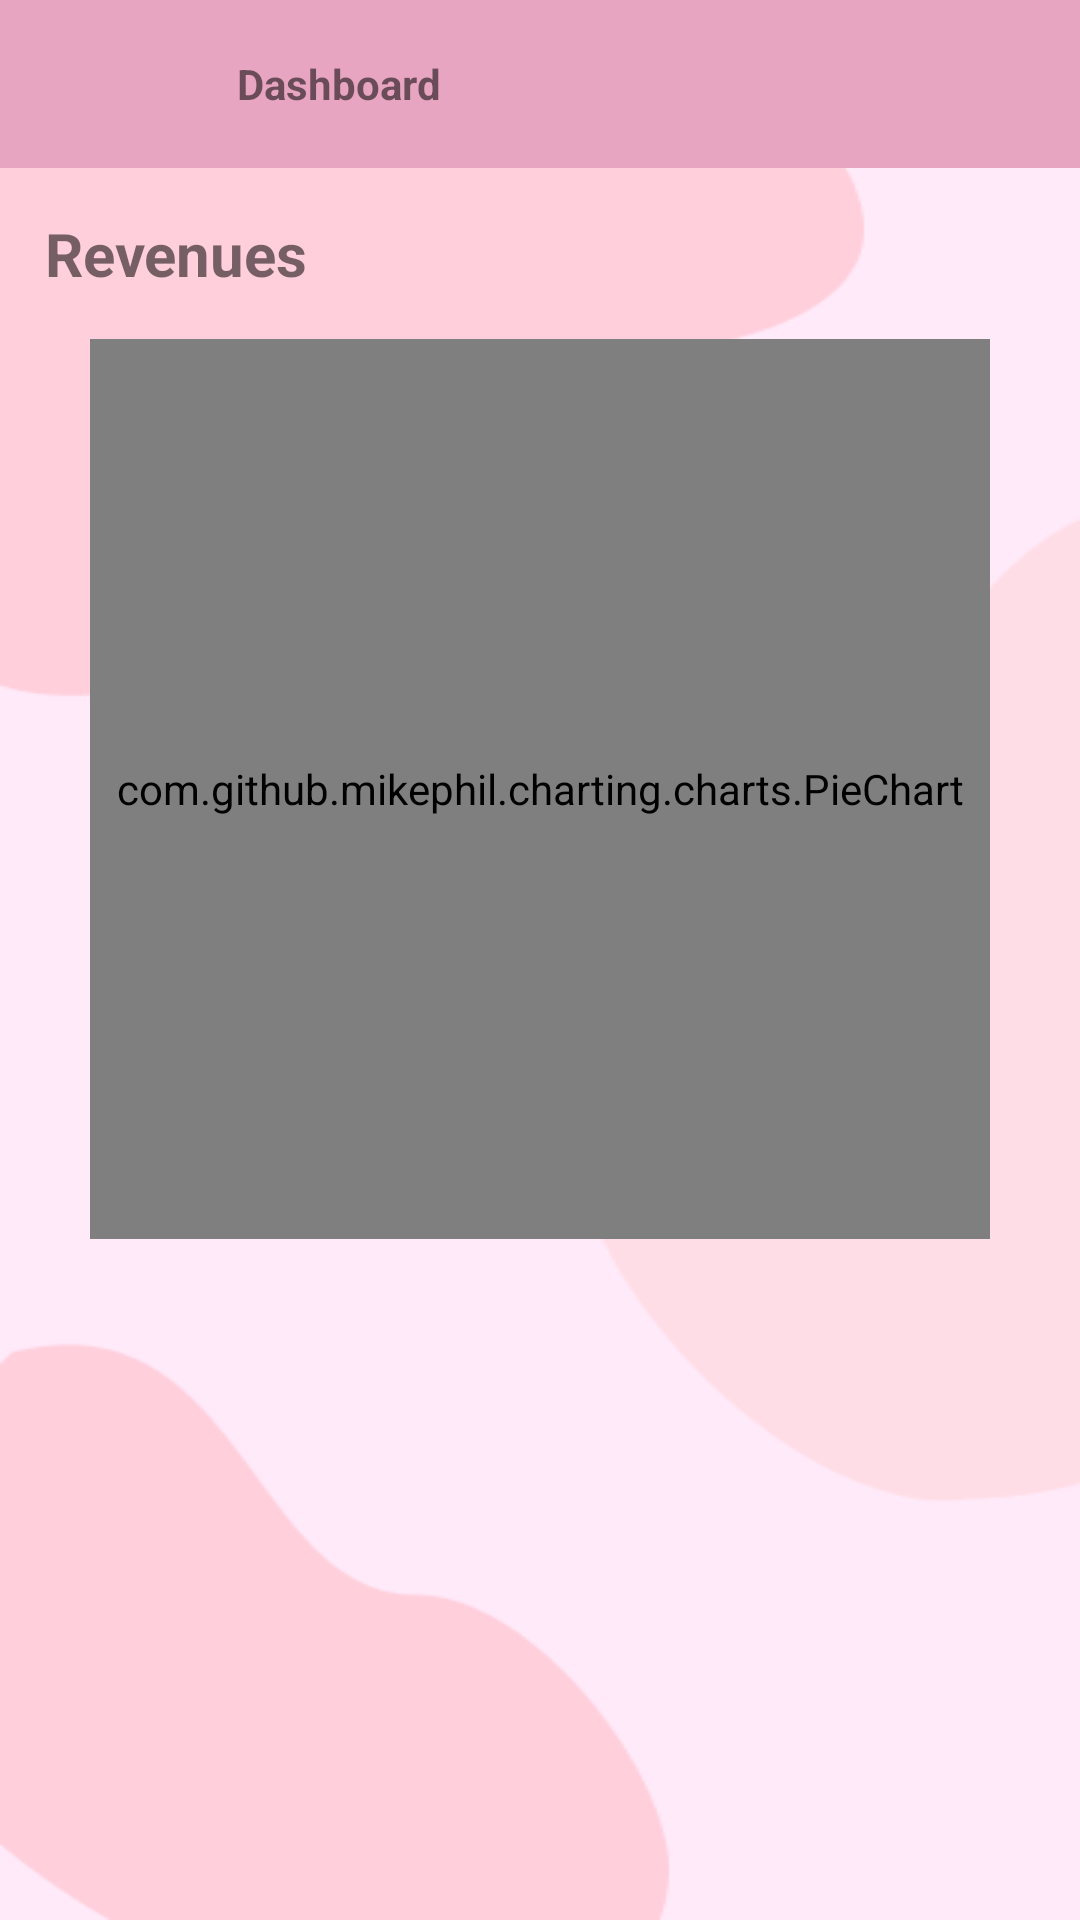

Reconstruct the res/layout file that produces this screen, plus the resources it refers to.
<!-- AndroidManifest.xml: application theme Theme.SalonAppointment -->
<!-- res/layout/display_dashboard.xml -->
<?xml version="1.0" encoding="utf-8"?>
<RelativeLayout xmlns:android="http://schemas.android.com/apk/res/android"
    xmlns:app="http://schemas.android.com/apk/res-auto"
    xmlns:tools="http://schemas.android.com/tools"
    android:id="@+id/main"
    android:layout_width="match_parent"
    android:layout_height="match_parent"
    tools:context=".displayDetail.displayDashboard"
    style="@style/bg_home"
    >

    <com.google.android.material.appbar.AppBarLayout
        android:id="@+id/dashBoard_topBar"
        android:layout_width="match_parent"
        android:layout_height="wrap_content"
        app:layout_constraintEnd_toEndOf="parent"
        app:layout_constraintStart_toStartOf="parent"
        app:layout_constraintTop_toTopOf="parent">

        <androidx.appcompat.widget.Toolbar
            android:id="@+id/dashBoard_toolBar"
            android:layout_width="match_parent"
            android:layout_height="wrap_content"
            android:background="?attr/colorPrimary"
            android:minHeight="?attr/actionBarSize"
            android:theme="?attr/actionBarTheme">

            <ImageView
                android:id="@+id/btnBack"
                android:layout_width="48dp"
                android:layout_height="48dp"
                android:layout_marginRight="15dp"
                android:contentDescription="Navigate Back"
                android:src="@drawable/ic_back" />

            <TextView
                android:layout_width="wrap_content"
                android:layout_height="wrap_content"
                android:text="Dashboard"
                android:textStyle="bold" />
        </androidx.appcompat.widget.Toolbar>
    </com.google.android.material.appbar.AppBarLayout>
    <TextView
        android:id="@+id/label1"
        android:layout_width="wrap_content"
        android:layout_height="wrap_content"
        android:layout_below="@+id/dashBoard_topBar"
        android:text="Revenues"
        android:layout_marginTop="15dp"
        android:layout_marginLeft="15dp"
        android:textSize="20dp"
        android:textStyle="bold"
        />
    <com.github.mikephil.charting.charts.PieChart
        android:id="@+id/dashBoard_pieRevenue"
        android:layout_width="300dp"
        android:layout_height="300dp"
        android:layout_below="@+id/label1"
        android:layout_centerHorizontal="true"
        android:layout_marginTop="15dp"
        />

</RelativeLayout>
<!-- resources referenced by this layout -->
<resources>
  <style name="bg_home" parent="Theme.MaterialComponents.Light">
          <item name="android:background">
              @drawable/bg_home
          </item>
      </style>
  <style name="Theme.SalonAppointment" parent="Base.Theme.SalonAppointment">
      </style>
  <!-- drawable bg_home: png bitmap (drawable, 8758 bytes) -->
  <style name="Base.Theme.SalonAppointment" parent="Theme.MaterialComponents.DayNight.NoActionBar">
          
          <item name="colorPrimary">@color/pink</item>
      </style>
  <color name="pink">#E8A5C1</color>
</resources>
